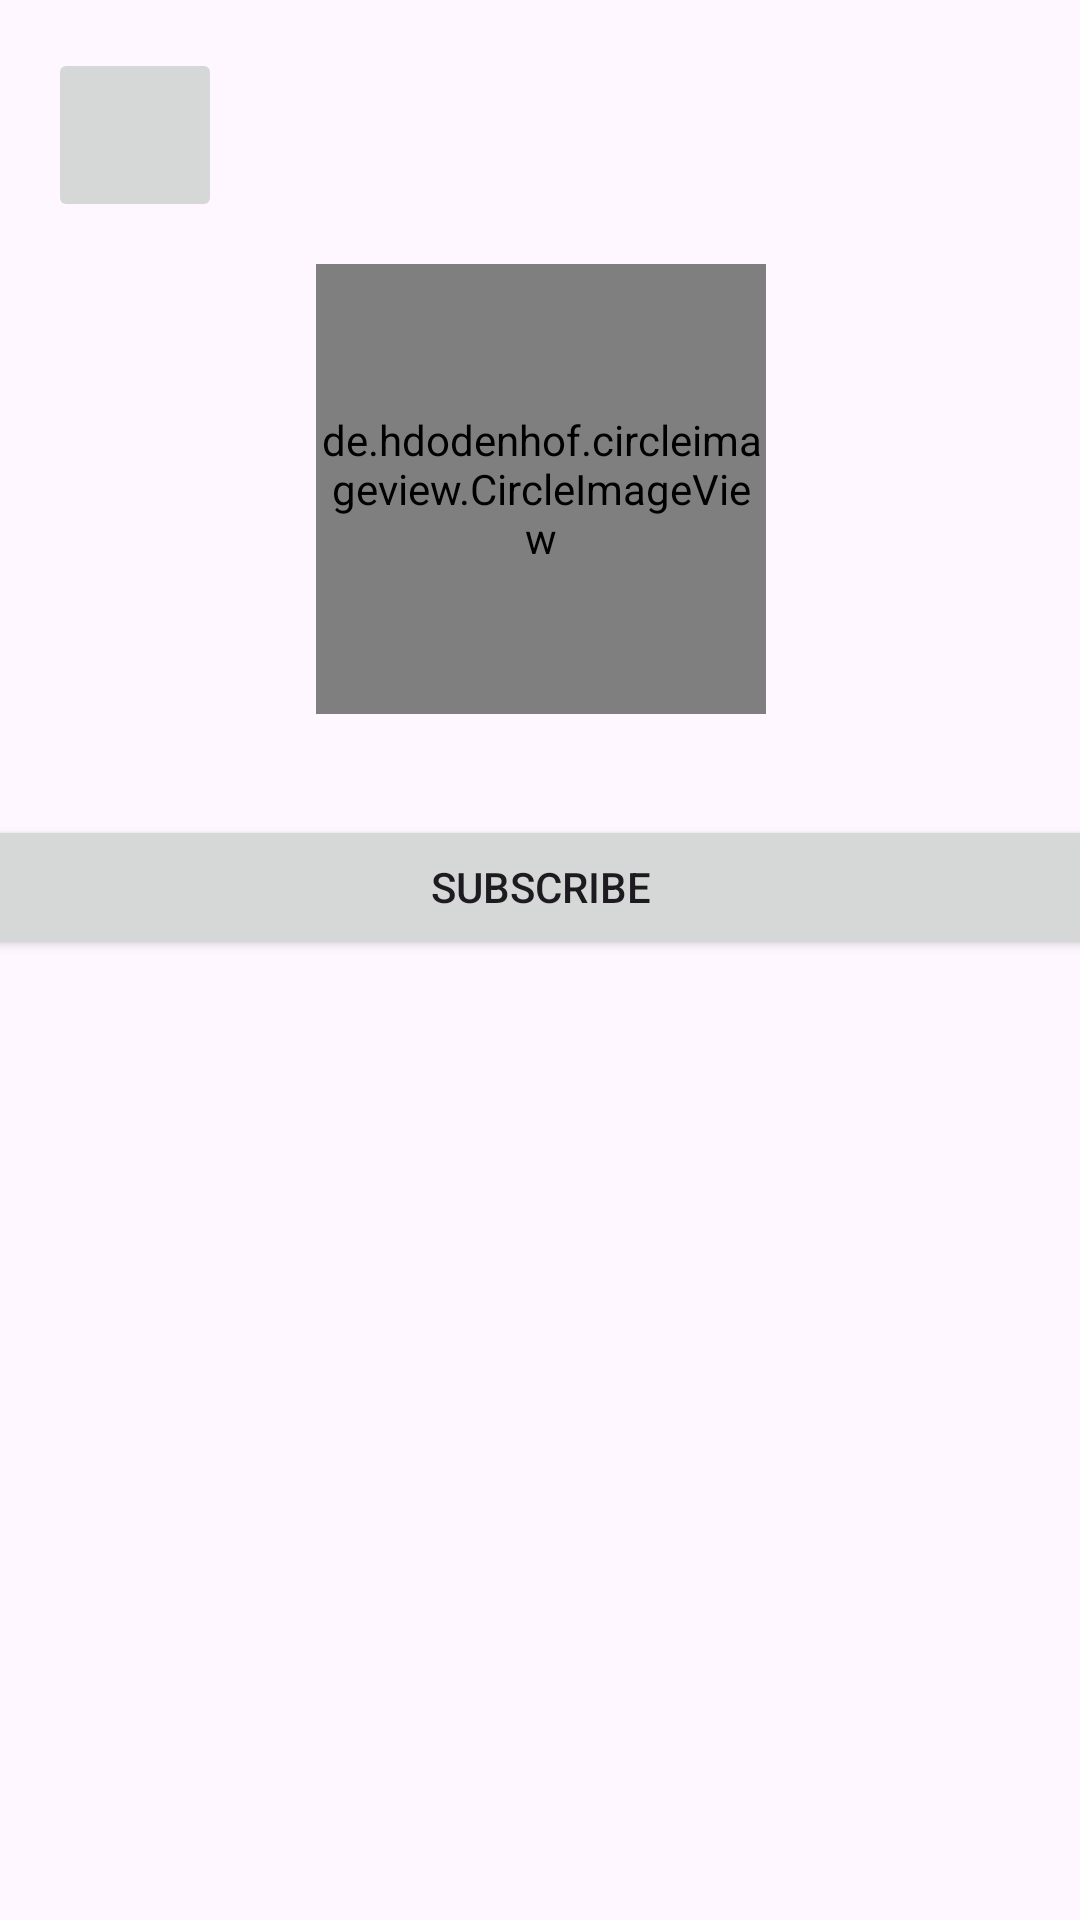

Reconstruct the res/layout file that produces this screen, plus the resources it refers to.
<!-- AndroidManifest.xml: application theme Theme.Pr_Set -->
<!-- res/layout/activity_another_profile.xml -->
<?xml version="1.0" encoding="utf-8"?>
<androidx.constraintlayout.widget.ConstraintLayout xmlns:android="http://schemas.android.com/apk/res/android"
    xmlns:app="http://schemas.android.com/apk/res-auto"
    xmlns:tools="http://schemas.android.com/tools"
    android:id="@+id/main"
    android:layout_width="match_parent"
    android:layout_height="match_parent"
    tools:context=".AnotherProfileActivity">

    <ScrollView
        android:id="@+id/parentView"
        android:layout_width="409dp"
        android:layout_height="match_parent"
        android:layout_marginTop="88dp"
        android:contentDescription="postsqwe"
        app:layout_constraintEnd_toEndOf="parent"
        app:layout_constraintStart_toStartOf="parent"
        app:layout_constraintTop_toTopOf="parent">

        <LinearLayout
            android:id="@+id/parent_ll"
            android:layout_width="match_parent"
            android:layout_height="wrap_content"
            android:gravity="center|top"
            android:orientation="vertical">

            <de.hdodenhof.circleimageview.CircleImageView
                android:id="@+id/profile_image_view"
                android:layout_width="150dp"
                android:layout_height="150dp"
                android:src="@drawable/baseline_person_24" />

            <TextView
                android:id="@+id/username_tv"
                android:layout_width="wrap_content"
                android:layout_height="wrap_content"
                android:textSize="25sp"
                tools:text="Username" />

            <Button
                android:id="@+id/subscribe_btn"
                android:layout_width="match_parent"
                android:layout_height="wrap_content"
                android:text="Subscribe" />

        </LinearLayout>
    </ScrollView>

    <ImageButton
        android:id="@+id/back_btn"
        android:layout_width="58dp"
        android:layout_height="58dp"
        android:layout_marginStart="16dp"
        android:layout_marginTop="16dp"
        app:layout_constraintStart_toStartOf="parent"
        app:layout_constraintTop_toTopOf="parent"
        app:srcCompat="@drawable/arrow_back_24dp_fill0_wght400_grad0_opsz24__1_" />

</androidx.constraintlayout.widget.ConstraintLayout>
<!-- resources referenced by this layout -->
<resources>
  <style name="Theme.Pr_Set" parent="Base.Theme.Pr_Set" />
  <style name="Base.Theme.Pr_Set" parent="Theme.Material3.DayNight.NoActionBar">
          
          
      </style>
</resources>
